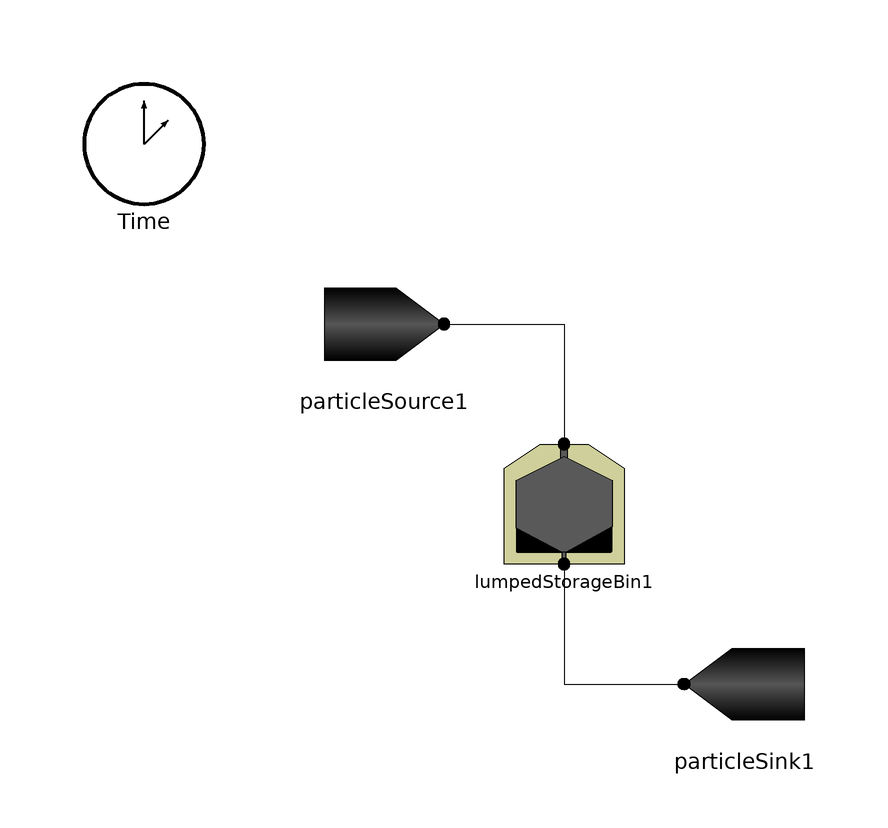

This picture is the connection diagram that the Modelica source below describes through its graphical annotations.

model LumpedStorageBin_Demo
      extends Icons.Simulation;
      FallingParticleReceiverSystem.Components.LumpedStorageBin lumpedStorageBin1(A_bin = 20, T_s_0 = 1048.15, T_s_out(fixed = true), V_bin = 60, m_s(fixed = true), m_s_0 = 1000) annotation(
        Placement(visible = true, transformation(origin = {0, 10}, extent = {{-10, -10}, {10, 10}}, rotation = 0)));
      SourceSink.ParticleSource particleSource1 annotation(
        Placement(visible = true, transformation(origin = {-30, 40}, extent = {{-10, -10}, {10, 10}}, rotation = 0)));
      FallingParticleReceiverSystem.SourceSink.ParticleSink particleSink1 annotation(
        Placement(visible = true, transformation(origin = {30, -20}, extent = {{10, -10}, {-10, 10}}, rotation = 0)));
      FallingParticleReceiverSystem.Components.DecomposeTime Time annotation(
        Placement(visible = true, transformation(origin = {-70, 70}, extent = {{-10, -10}, {10, 10}}, rotation = 0)));
    equation
      connect(lumpedStorageBin1.ParticleOutlet, particleSink1.ParticleInlet) annotation(
        Line(points = {{0, 0}, {0, -20}, {20, -20}}));
      connect(particleSource1.ParticleOutlet, lumpedStorageBin1.ParticleInlet) annotation(
        Line(points = {{-20, 40}, {0, 40}, {0, 20}, {0, 20}}));
      particleSource1.T = 775 + 273.15;
      if time < 3600 * 6 then
        lumpedStorageBin1.m_dot_s_out = 0;
        lumpedStorageBin1.m_dot_s_in = 5;
      else
        lumpedStorageBin1.m_dot_s_out = 5;
        lumpedStorageBin1.m_dot_s_in = 0;
      end if;
    end LumpedStorageBin_Demo;